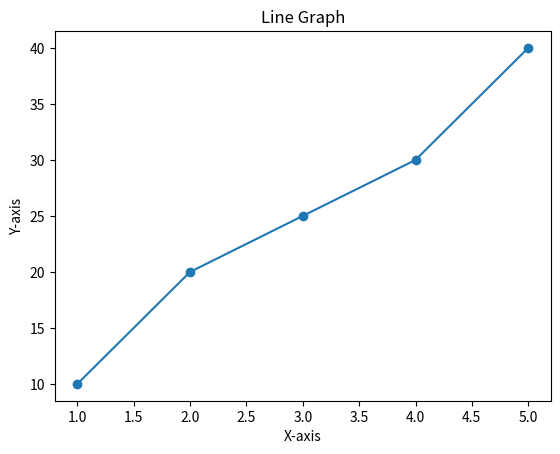
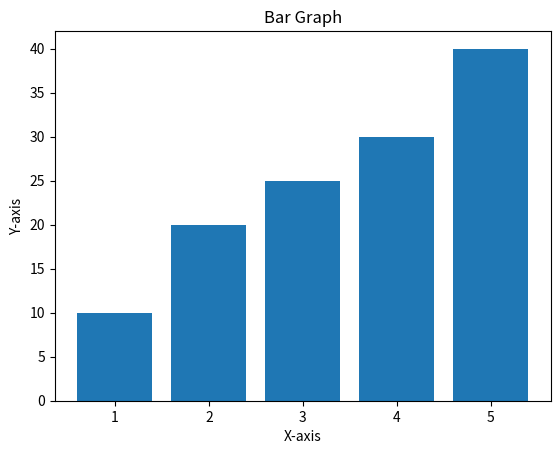

Generate these figures, in order, with matplotlib:
# Program to plot line and bar graphs using matplotlib

import matplotlib.pyplot as plt

# Sample data
x = [1, 2, 3, 4, 5]
y = [10, 20, 25, 30, 40]

# Line Graph
plt.figure()
plt.plot(x, y, marker='o')
plt.title("Line Graph")
plt.xlabel("X-axis")
plt.ylabel("Y-axis")
plt.show()

# Bar Graph
plt.figure()
plt.bar(x, y)
plt.title("Bar Graph")
plt.xlabel("X-axis")
plt.ylabel("Y-axis")
plt.show()
